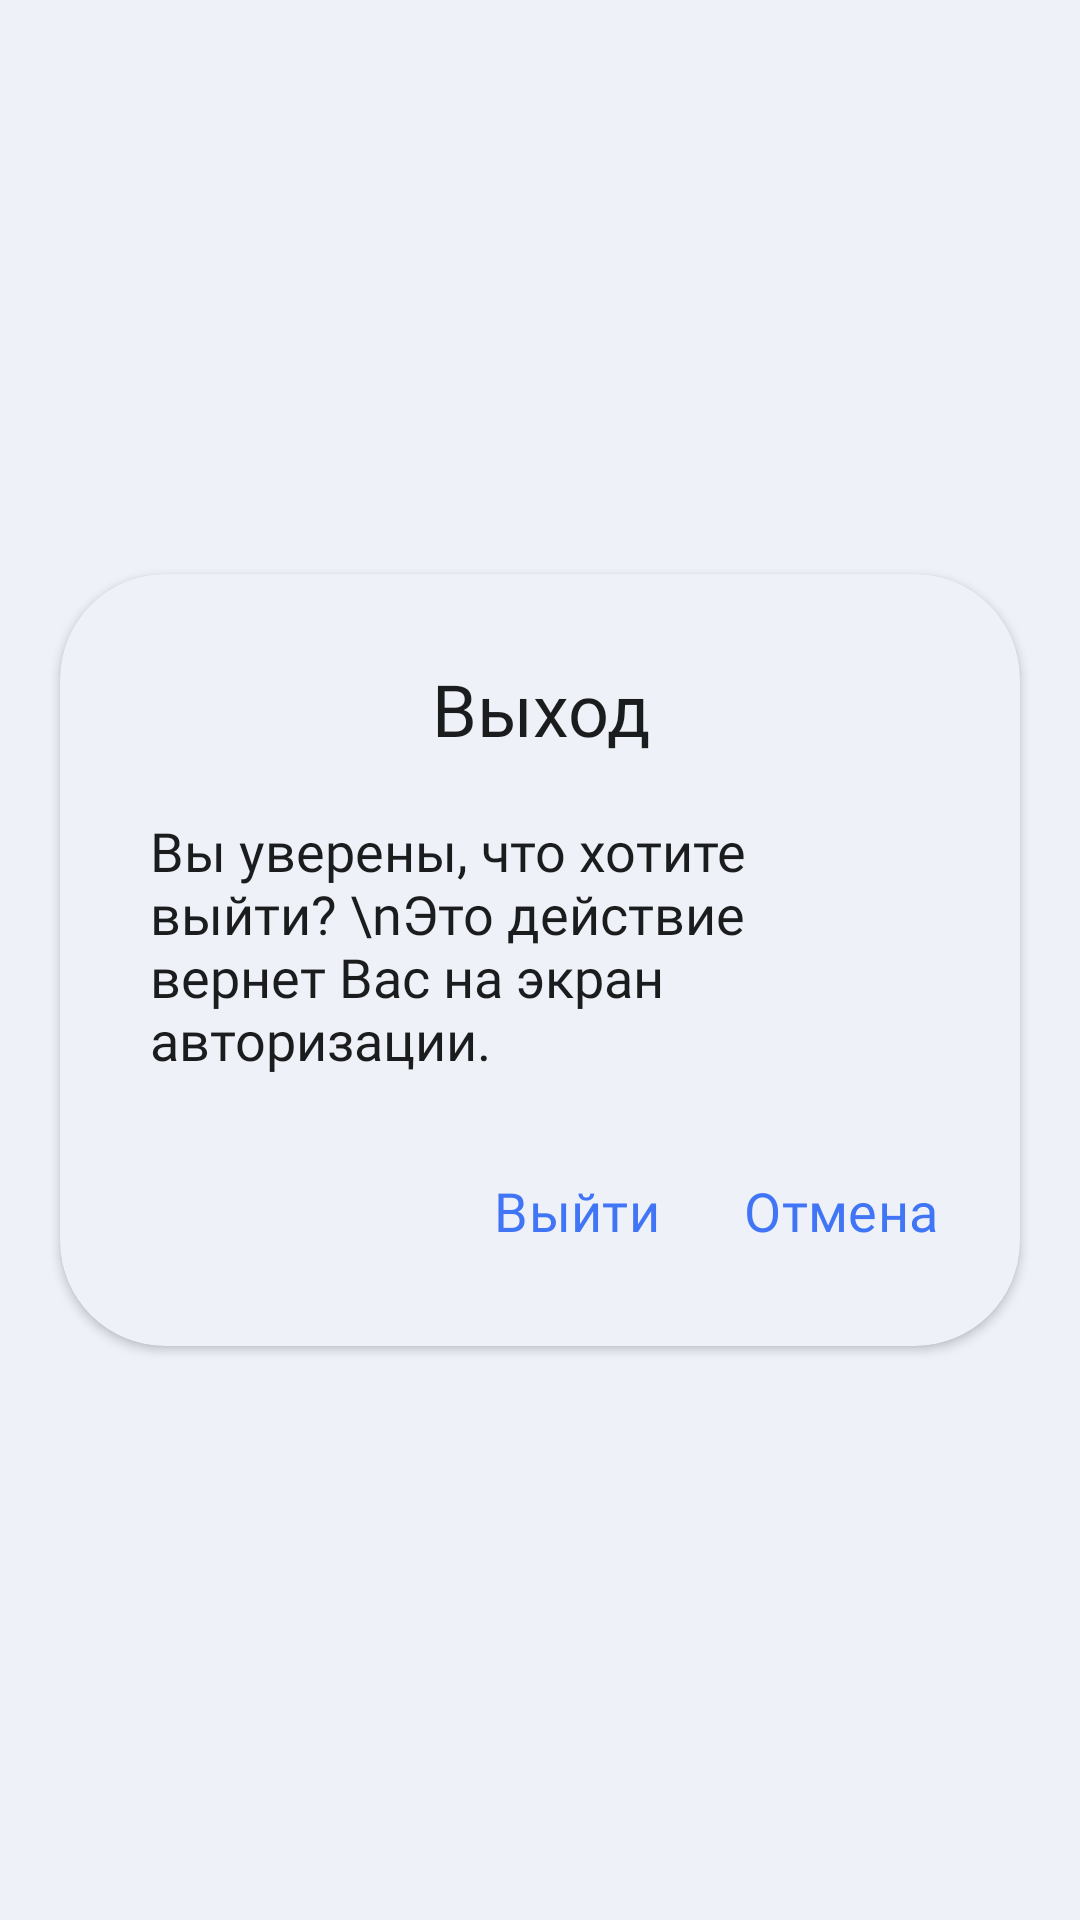

Android layout source for this screen:
<!-- AndroidManifest.xml: application theme Theme.DomovoyHA -->
<!-- res/layout/dialog_log_out.xml -->
<?xml version="1.0" encoding="utf-8"?>
<androidx.constraintlayout.widget.ConstraintLayout xmlns:android="http://schemas.android.com/apk/res/android"
    xmlns:app="http://schemas.android.com/apk/res-auto"
    android:layout_width="match_parent"
    android:layout_height="match_parent">

    <androidx.cardview.widget.CardView
        android:layout_width="match_parent"
        android:layout_height="wrap_content"
        android:layout_marginStart="20dp"
        android:layout_marginEnd="20dp"
        android:backgroundTint="@color/main_light_gray"
        app:cardCornerRadius="35dp"
        app:layout_constraintBottom_toBottomOf="parent"
        app:layout_constraintEnd_toEndOf="parent"
        app:layout_constraintHorizontal_bias="0.5"
        app:layout_constraintStart_toStartOf="parent"
        app:layout_constraintTop_toTopOf="parent"
        app:layout_constraintVertical_bias="0.5">

        <LinearLayout
            android:layout_width="match_parent"
            android:layout_height="match_parent"
            android:layout_marginTop="20dp"
            android:layout_marginBottom="20dp"
            android:orientation="vertical">

            <TextView
                android:id="@+id/dialogTittle"
                android:layout_width="match_parent"
                android:layout_height="50dp"
                android:layout_gravity="center"
                android:layout_marginStart="10dp"
                android:layout_marginEnd="10dp"
                android:fontFamily="@font/montserrat_medium"
                android:gravity="center"
                android:text="Выход"
                android:textColor="@color/font_black"
                android:textSize="24sp" />

            <TextView
                android:id="@+id/dialogText"
                android:layout_width="wrap_content"
                android:layout_height="match_parent"
                android:layout_gravity="center"
                android:layout_marginStart="30dp"
                android:layout_marginTop="10dp"
                android:layout_marginEnd="30dp"
                android:layout_marginBottom="20dp"
                android:layout_weight="1"
                android:fontFamily="@font/montserrat_regular"
                android:text="Вы уверены, что хотите выйти? \nЭто действие вернет Вас на экран авторизации."
                android:textColor="@color/font_black"
                android:textSize="18sp" />

            <LinearLayout
                android:id="@+id/linearLayout2"
                android:layout_width="wrap_content"
                android:layout_height="50dp"
                android:layout_gravity="end"
                android:layout_marginEnd="15dp"
                android:layout_weight="0"
                android:gravity="center"
                android:orientation="horizontal">

                <Button
                    android:id="@+id/positive"
                    style="@style/Widget.Material3.Button.TextButton"
                    android:layout_width="match_parent"
                    android:layout_height="match_parent"
                    android:fontFamily="@font/montserrat_medium"
                    android:text="Выйти"
                    android:textColor="@color/main_blue"
                    android:textSize="18sp" />

                <Button
                    android:id="@+id/negative"
                    style="@style/Widget.Material3.Button.TextButton"
                    android:layout_width="match_parent"
                    android:layout_height="match_parent"
                    android:fontFamily="@font/montserrat_medium"
                    android:text="Отмена"
                    android:textColor="@color/main_blue"
                    android:textSize="18sp" />
            </LinearLayout>
        </LinearLayout>
    </androidx.cardview.widget.CardView>
</androidx.constraintlayout.widget.ConstraintLayout>
<!-- resources referenced by this layout -->
<resources>
  <color name="font_black">#1B1C1D</color>
  <color name="main_blue">#4075f5</color>
  <color name="main_light_gray">#EFF1F9</color>
  <style name="Theme.DomovoyHA" parent="Theme.Material3.Dark.NoActionBar">
          
          <item name="colorPrimary">@color/main_blue</item>
          <item name="colorPrimaryVariant">@color/background_blue</item>
          <item name="colorOnPrimary">@color/font_black</item>
          
          <item name="colorSecondary">#4FC3F7</item>
          <item name="colorSecondaryVariant">#1976D2</item>
          <item name="colorOnSecondary">@color/black</item>
          
          <item name="android:statusBarColor">@color/main_light_gray</item>
          
          <item name="android:windowBackground">@color/main_light_gray</item>
          <item name="android:windowLightStatusBar">true</item>
          <item name="colorSurface">@color/main_light_gray</item>
          <item name="colorOnSurface">@color/font_black</item>
          <item name="colorOnSurfaceVariant">@color/font_gray</item>
          <item name="colorSurfaceVariant">@color/main_light_gray</item>
          <item name="colorSecondaryContainer">@color/background_blue</item>
      </style>
  <color name="background_blue">#A2B0DB</color>
  <color name="black">#FF000000</color>
  <color name="font_gray">#45474A</color>
</resources>
